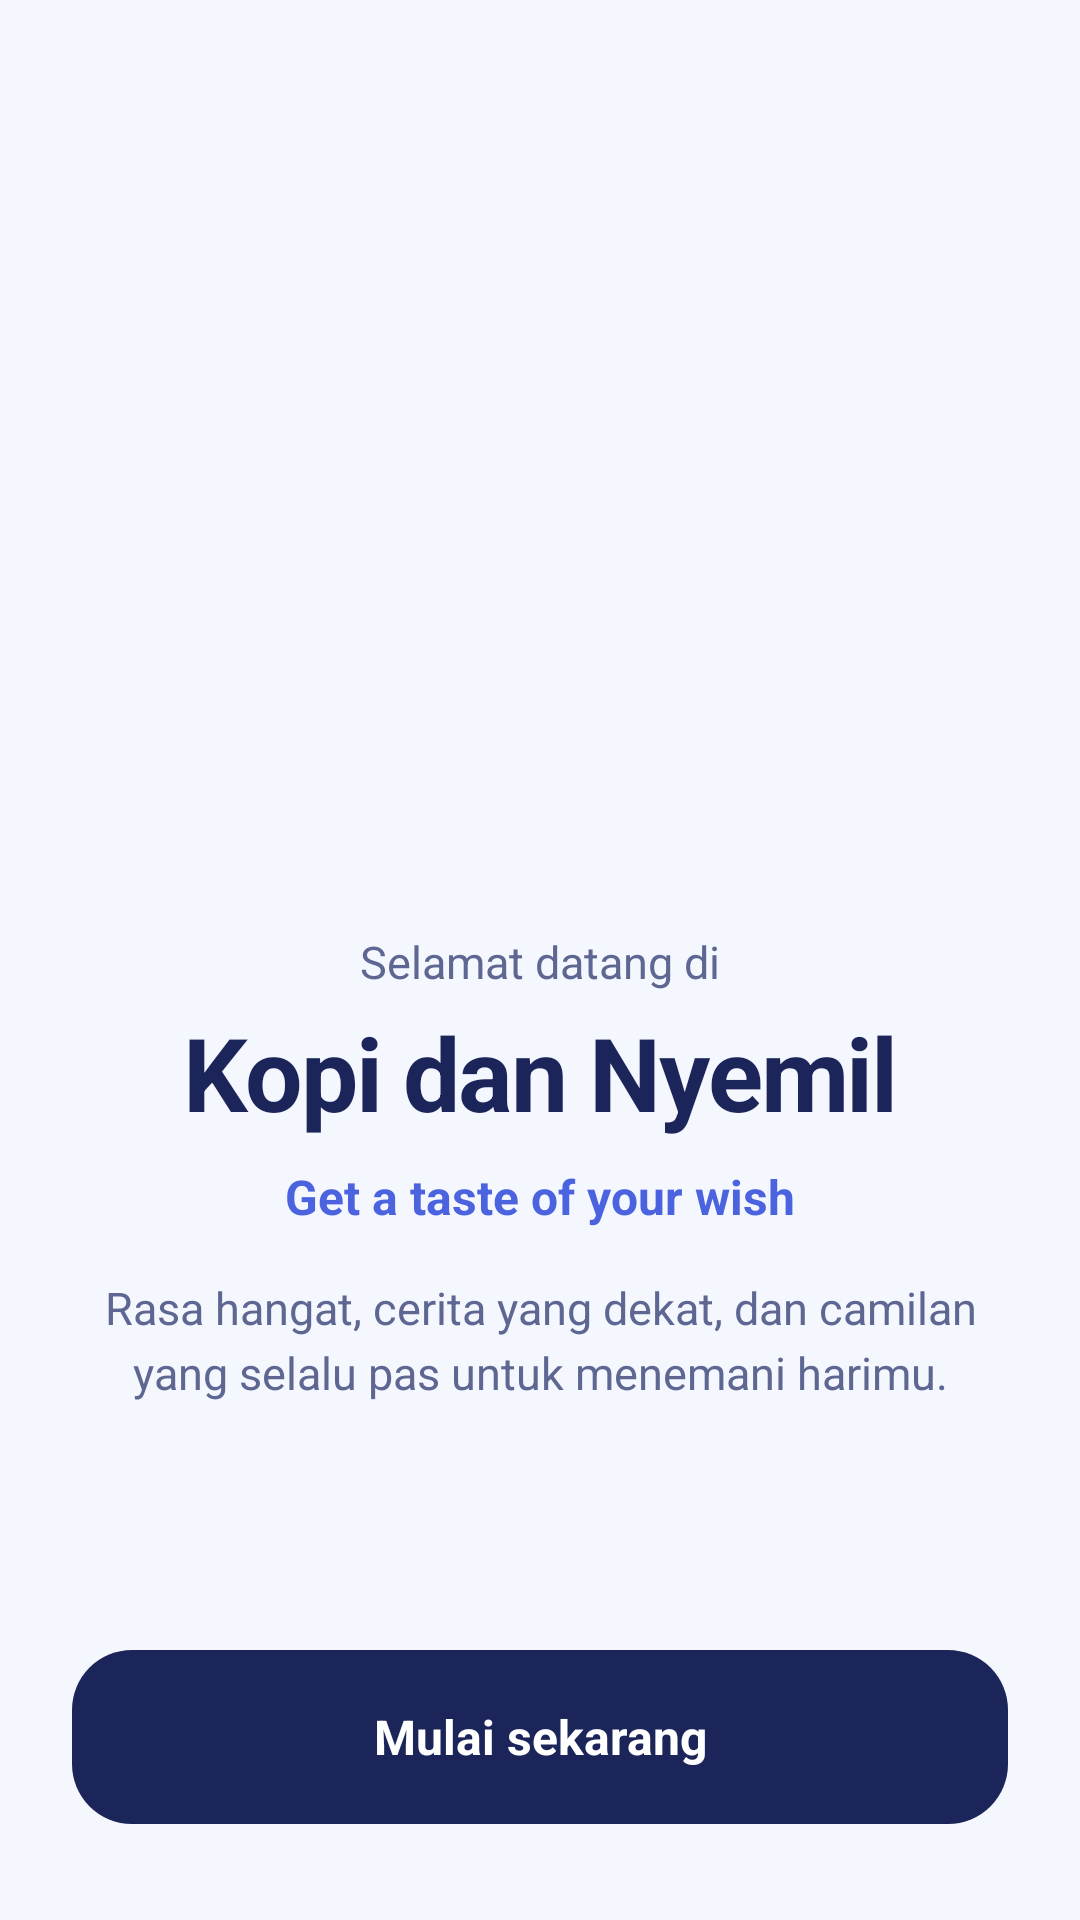

Here is an Android app screen rendered from its layout file. Give the layout XML and the strings, colors and styles it references.
<!-- AndroidManifest.xml: application theme Theme.UtsFikri -->
<!-- res/layout/activity_welcome.xml -->
<?xml version="1.0" encoding="utf-8"?>
<LinearLayout xmlns:android="http://schemas.android.com/apk/res/android"
    android:layout_width="match_parent"
    android:layout_height="match_parent"
    android:background="@color/canvas"
    android:fitsSystemWindows="true"
    android:orientation="vertical"
    android:padding="24dp">

    <LinearLayout
        android:layout_width="match_parent"
        android:layout_height="0dp"
        android:layout_weight="1"
        android:gravity="center"
        android:orientation="vertical">

        <ImageView
            android:id="@+id/imgLogo"
            android:layout_width="180dp"
            android:layout_height="180dp"
            android:contentDescription="Logo"
            android:scaleType="centerInside"
            android:src="@drawable/logo2f" />

        <TextView
            android:layout_width="wrap_content"
            android:layout_height="wrap_content"
            android:layout_marginTop="24dp"
            android:text="Selamat datang di"
            android:textColor="@color/muted"
            android:textSize="15sp" />

        <TextView
            style="@style/Kopi.Title"
            android:layout_width="wrap_content"
            android:layout_height="wrap_content"
            android:layout_marginTop="4dp"
            android:gravity="center"
            android:text="Kopi dan Nyemil"
            android:textSize="34sp" />

        <TextView
            android:layout_width="wrap_content"
            android:layout_height="wrap_content"
            android:layout_marginTop="8dp"
            android:text="Get a taste of your wish"
            android:textColor="@color/primary_500"
            android:textSize="16sp"
            android:textStyle="bold" />

        <TextView
            style="@style/Kopi.Subtitle"
            android:layout_width="match_parent"
            android:layout_height="wrap_content"
            android:layout_marginTop="16dp"
            android:gravity="center"
            android:paddingHorizontal="8dp"
            android:text="Rasa hangat, cerita yang dekat, dan camilan yang selalu pas untuk menemani harimu." />
    </LinearLayout>

    <Button
        android:id="@+id/btnStart"
        style="@style/Kopi.Button.Primary"
        android:layout_width="match_parent"
        android:layout_height="wrap_content"
        android:layout_marginBottom="8dp"
        android:text="Mulai sekarang" />
</LinearLayout>
<!-- resources referenced by this layout -->
<resources>
  <color name="canvas">#F5F7FF</color>
  <color name="muted">#5E6791</color>
  <color name="primary_500">#4C63E0</color>
  <style name="Kopi.Button.Primary" parent="">
          <item name="android:background">@drawable/bg_primary_button</item>
          <item name="android:backgroundTint">@null</item>
          <item name="android:stateListAnimator">@null</item>
          <item name="android:minHeight">58dp</item>
          <item name="android:paddingHorizontal">24dp</item>
          <item name="android:textAllCaps">false</item>
          <item name="android:textColor">@color/white</item>
          <item name="android:textSize">16sp</item>
          <item name="android:textStyle">bold</item>
      </style>
  <style name="Kopi.Subtitle" parent="">
          <item name="android:textColor">@color/muted</item>
          <item name="android:textSize">15sp</item>
          <item name="android:lineSpacingExtra">4dp</item>
      </style>
  <style name="Kopi.Title" parent="">
          <item name="android:textColor">@color/primary_900</item>
          <item name="android:textSize">32sp</item>
          <item name="android:textStyle">bold</item>
          <item name="android:letterSpacing">-0.02</item>
      </style>
  <style name="Theme.UtsFikri" parent="Theme.AppCompat.Light.NoActionBar">
          <item name="android:fontFamily">sans-serif</item>
          <item name="android:colorAccent">@color/accent</item>
          <item name="colorAccent">@color/accent</item>
          <item name="colorControlActivated">@color/primary_500</item>
          <item name="android:windowBackground">@color/canvas</item>
          <item name="android:statusBarColor">@android:color/transparent</item>
          <item name="android:navigationBarColor">@android:color/transparent</item>
          <item name="android:windowLightStatusBar">true</item>
          <item name="android:forceDarkAllowed">false</item>
      </style>
  <!-- drawable bg_primary_button (drawable) -->
  <?xml version="1.0" encoding="utf-8"?>
  <ripple xmlns:android="http://schemas.android.com/apk/res/android"
      android:color="#33FFFFFF">
      <item>
          <shape android:shape="rectangle">
              <solid android:color="@color/primary_900" />
              <corners android:radius="20dp" />
          </shape>
      </item>
  </ripple>
  <color name="white">#FFFFFF</color>
  <color name="primary_900">#1B2559</color>
  <color name="accent">#FF7F6B</color>
</resources>
